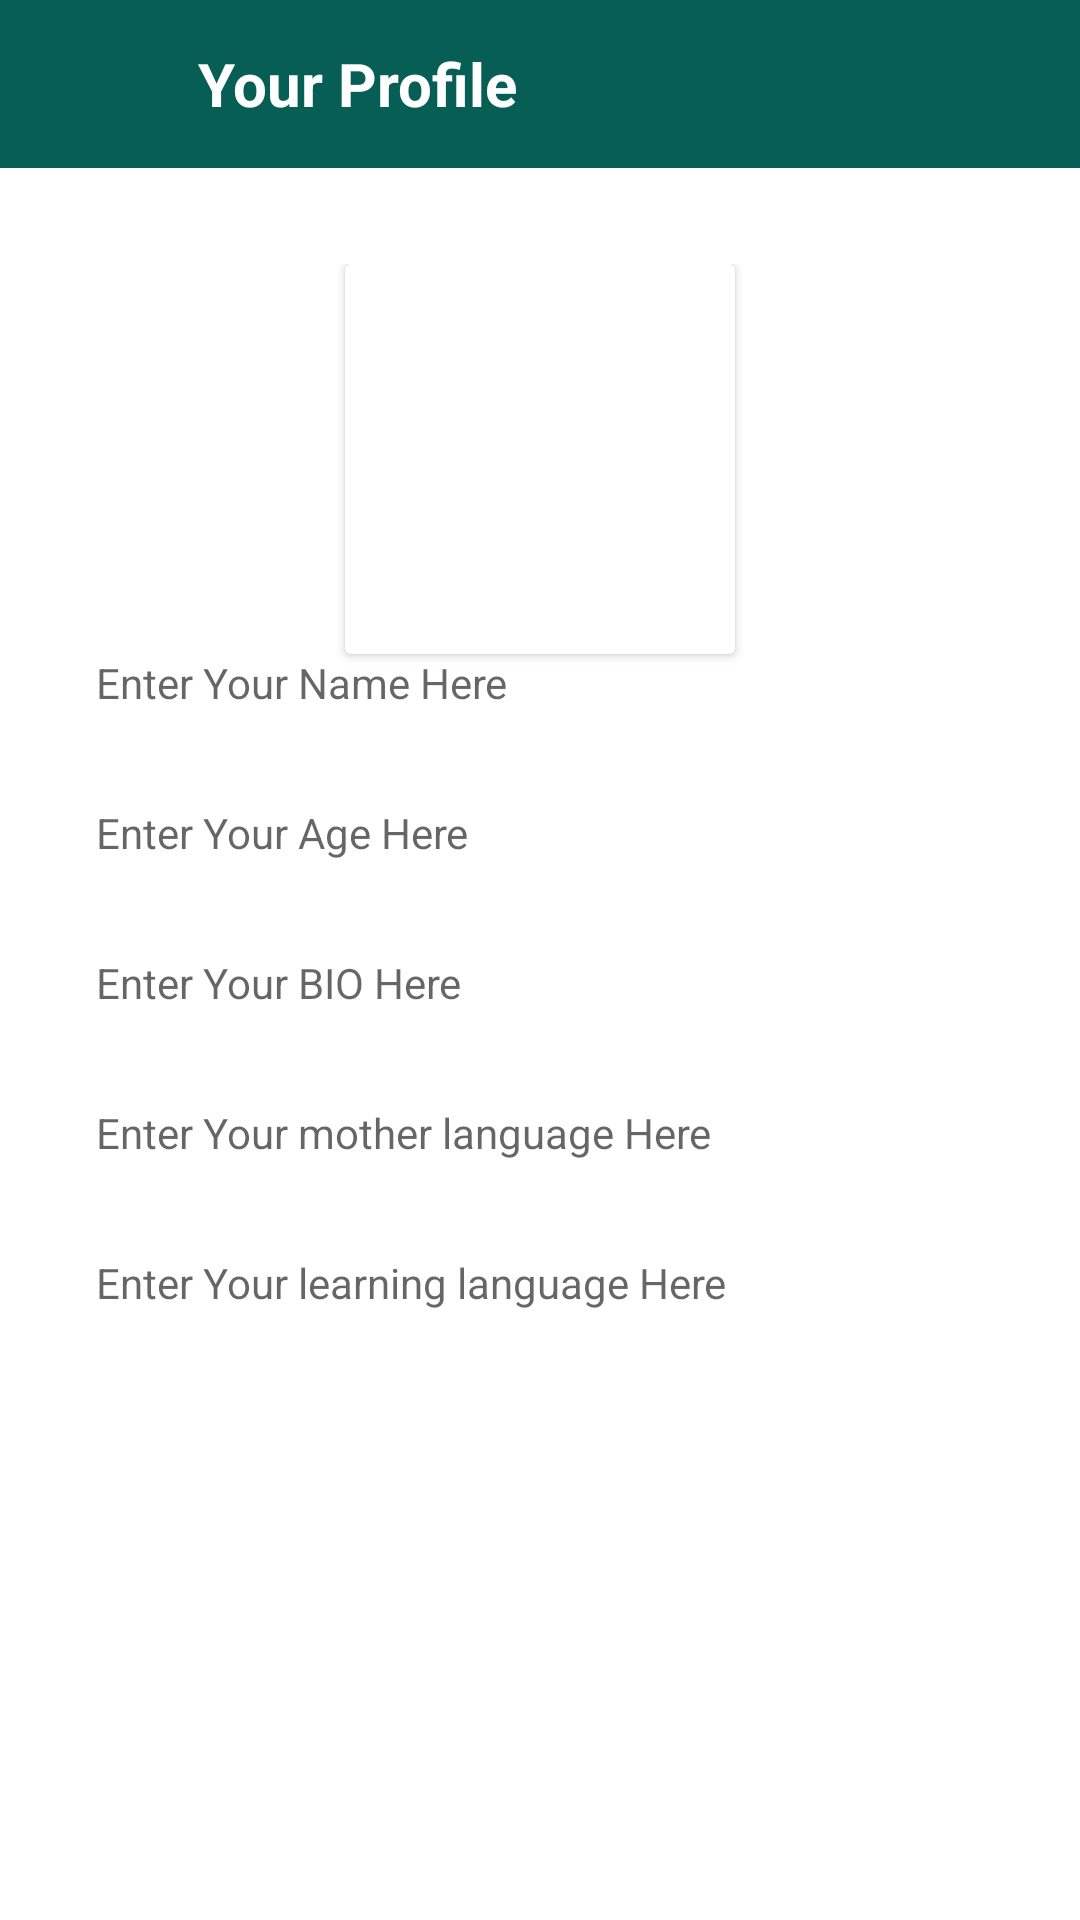

Layout XML and referenced resources for this Android screen:
<!-- AndroidManifest.xml: application theme Theme.SimpLearn -->
<!-- res/layout/activity_user_bio.xml -->
<?xml version="1.0" encoding="utf-8"?>
<LinearLayout xmlns:android="http://schemas.android.com/apk/res/android"
xmlns:app="http://schemas.android.com/apk/res-auto"
xmlns:tools="http://schemas.android.com/tools"
android:layout_width="match_parent"
android:layout_height="match_parent"
android:orientation="vertical"
android:background="@color/white"
tools:context=".UserBio">

<androidx.appcompat.widget.Toolbar
    android:layout_width="match_parent"
    android:layout_height="?attr/actionBarSize"
    android:layout_marginTop="0dp"
    android:background="#075e54"
    android:id="@+id/toolbarofviewprofile">

    <RelativeLayout
        android:layout_width="match_parent"
        android:layout_height="match_parent"
        android:gravity="center_vertical">


        <ImageButton
            android:id="@+id/backbuttonofspecificchat"
            android:layout_width="40dp"
            android:layout_height="40dp"
            android:layout_centerVertical="true"
            android:background="@android:color/transparent"
            android:src="@drawable/ic_baseline_arrow_back_24"
            android:tint="@color/white">

        </ImageButton>





        <TextView
            android:id="@+id/myapptext"
            android:layout_width="wrap_content"
            android:layout_height="wrap_content"
            android:layout_centerVertical="true"
            android:layout_marginLeft="10dp"
            android:layout_toRightOf="@id/backbuttonofspecificchat"
            android:text="Your Profile"
            android:textColor="@color/white"
            android:textSize="20sp"
            android:textStyle="bold">

        </TextView>


    </RelativeLayout>




</androidx.appcompat.widget.Toolbar>

<androidx.core.widget.NestedScrollView
    android:layout_width="match_parent"
    android:layout_height="wrap_content">

    <LinearLayout
        android:layout_width="match_parent"
        android:layout_height="wrap_content"
        android:layout_alignTop="@id/toolbarofviewprofile"
        android:layout_centerHorizontal="true"
        android:layout_marginHorizontal="32dp"
        android:layout_marginTop="32dp"
        android:gravity="center"
        android:orientation="vertical">

        <androidx.cardview.widget.CardView

            android:id="@+id/viewuserimage"
            android:layout_width="130dp"
            android:layout_height="130dp"
            android:layout_above="@+id/viewusername">


            <ImageView
                android:id="@+id/viewuserimageinimageview"
                android:layout_width="match_parent"
                android:layout_height="match_parent"
                android:layout_marginVertical="8dp"
                android:scaleType="centerCrop"
                android:src="@drawable/defaultprofile">

            </ImageView>


        </androidx.cardview.widget.CardView>





        <TextView
            android:id="@+id/viewusername"
            android:layout_width="match_parent"
            android:layout_height="50dp"
            android:layout_centerInParent="true"
            android:hint="Enter Your Name Here"
            android:inputType="textCapWords">

        </TextView>


        <TextView

            android:id="@+id/viewAge"
            android:layout_width="match_parent"
            android:layout_height="50dp"
            android:layout_below="@+id/viewusername"
            android:layout_centerInParent="true"
            android:hint="Enter Your Age Here"
            android:inputType="textCapWords">

        </TextView>

        <TextView

            android:id="@+id/viewBio"
            android:layout_width="match_parent"
            android:layout_height="50dp"
            android:layout_below="@+id/viewAge"
            android:layout_centerInParent="true"
            android:hint="Enter Your BIO Here"
            android:inputType="textCapWords">

        </TextView>

        <TextView

            android:id="@+id/viewmotherlanguage"
            android:layout_width="match_parent"
            android:layout_height="50dp"
            android:layout_below="@+id/viewBio"
            android:hint="Enter Your mother language Here"
            android:inputType="textCapWords">

        </TextView>

        <TextView

            android:id="@+id/viewLearninglanguage"
            android:layout_width="match_parent"
            android:layout_height="50dp"
            android:hint="Enter Your learning language Here"
            android:inputType="textCapWords">

        </TextView>

        
        
        
        
        
        
        

        



    </LinearLayout>
</androidx.core.widget.NestedScrollView>


</LinearLayout>
<!-- resources referenced by this layout -->
<resources>
  <style name="Theme.SimpLearn" parent="Theme.MaterialComponents.DayNight.DarkActionBar">
          
          <item name="colorPrimary">@color/purple_500</item>
          <item name="colorPrimaryVariant">@color/purple_700</item>
          <item name="colorOnPrimary">@color/white</item>
          
          <item name="colorSecondary">@color/teal_200</item>
          <item name="colorSecondaryVariant">@color/teal_700</item>
          <item name="colorOnSecondary">@color/black</item>
          
          <item name="android:statusBarColor" tools:targetApi="l">?attr/colorPrimaryVariant</item>
          
          <item name="windowActionBar">false</item>
          <item name="windowNoTitle">true</item>
      </style>
  <!-- not gathered from this repository: default colours our renderer supplied (Android Studio template values) -->
  <color name="purple_500">#FF6200EE</color>
  <color name="purple_700">#FF3700B3</color>
  <color name="teal_200">#FF03DAC5</color>
  <color name="teal_700">#FF018786</color>
  <color name="black">#FF000000</color>
  <color name="white">#FFFFFFFF</color>
</resources>
